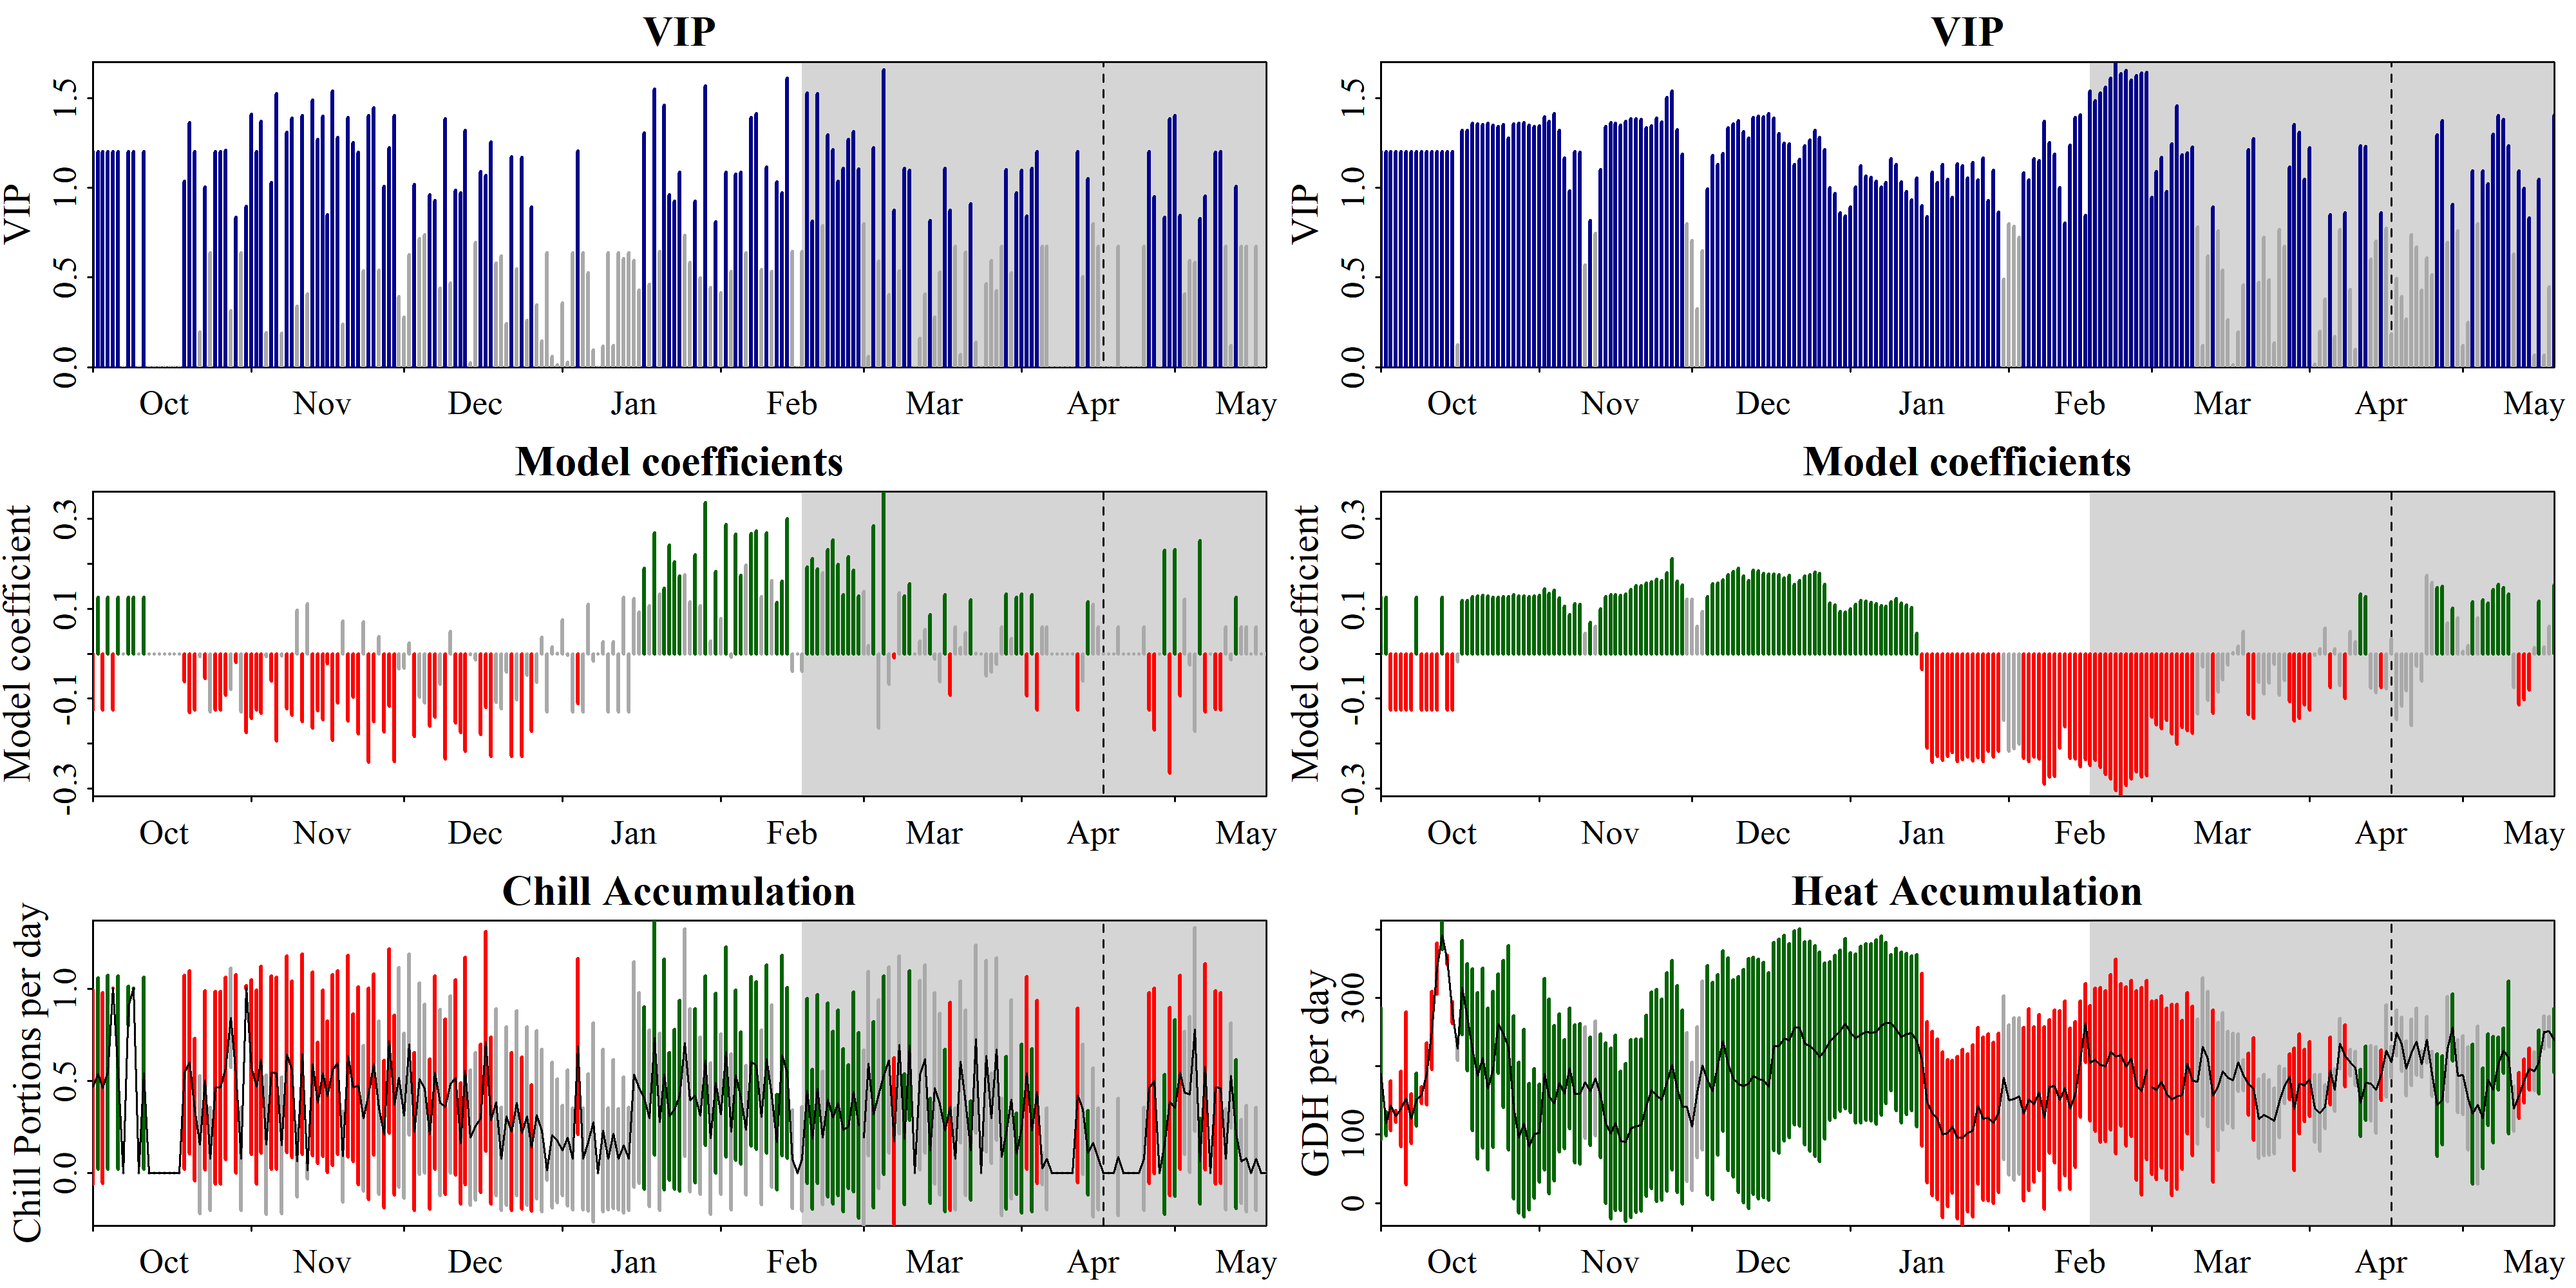

Source data for this figure (header and first rows):
Date, Type, JDay, Coef, VIP, MetricMean, MetricStdev
1001, Chill, -91, -0.125, 1.201, 0.468, 0.5261
1002, Chill, -90, 0.125, 1.201, 0.54, 0.5204
1003, Chill, -89, -0.125, 1.201, 0.4615, 0.5189
1004, Chill, -88, 0.125, 1.201, 0.5462, 0.5263
1005, Chill, -87, -0.125, 1.201, 1.004, 0.0005452
1006, Chill, -86, 0.125, 1.201, 0.5458, 0.5259
1007, Chill, -85, 0, 0, 0, 0
1008, Chill, -84, 0.125, 1.201, 0.9074, 0.1064
1009, Chill, -83, 0.125, 1.201, 1.003, 0.003002
1010, Chill, -82, 0, 0, 0, 0
1011, Chill, -81, 0.125, 1.201, 0.541, 0.5213
1012, Chill, -80, 0, 0, 0, 0
1013, Chill, -79, 0, 0, 0, 0
1014, Chill, -78, 0, 0, 0, 0
1015, Chill, -77, 0, 0, 0, 0
1016, Chill, -76, 0, 0, 0, 0
1017, Chill, -75, 0, 0, 0, 0
1018, Chill, -74, 0, 0, 0, 0
1019, Chill, -73, -0.06175, 1.035, 0.547, 0.5271
1020, Chill, -72, -0.131, 1.36, 0.6026, 0.496
1021, Chill, -71, -0.125, 1.201, 0.3445, 0.3872
1022, Chill, -70, -0.006915, 0.1943, 0.1539, 0.3758
1023, Chill, -69, -0.05425, 1.003, 0.5045, 0.4867
1024, Chill, -68, -0.1286, 0.6373, 0.07748, 0.2793
1025, Chill, -67, -0.125, 1.201, 0.4649, 0.5227
1026, Chill, -66, -0.125, 1.201, 0.4645, 0.5223
1027, Chill, -65, -0.09266, 1.207, 0.57, 0.4955
1028, Chill, -64, -0.0795, 0.3141, 0.8434, 0.2709
1029, Chill, -63, -0.01956, 0.8354, 0.5385, 0.5394
1030, Chill, -62, -0.1286, 0.6373, 0.07774, 0.2803
1031, Chill, -61, -0.1753, 0.8971, 1.007, 0.01103
1101, Chill, -60, -0.1433, 1.408, 0.5746, 0.4738
1102, Chill, -59, -0.125, 1.201, 0.4676, 0.5257
1103, Chill, -58, -0.1325, 1.369, 0.6171, 0.5078
1104, Chill, -57, -0.006154, 0.1919, 0.1546, 0.3775
1105, Chill, -56, -0.06021, 1.029, 0.5461, 0.5262
1106, Chill, -55, -0.194, 1.525, 0.542, 0.5223
1107, Chill, -54, -0.005375, 0.1894, 0.1519, 0.3707
1108, Chill, -53, -0.1218, 1.31, 0.6451, 0.534
1109, Chill, -52, -0.1358, 1.388, 0.5628, 0.4789
1110, Chill, -51, 0.09628, 0.3399, 0.06377, 0.1941
1111, Chill, -50, -0.151, 1.403, 0.6457, 0.5424
1112, Chill, -49, 0.1115, 0.4083, 0.01289, 0.04317
1113, Chill, -48, -0.1647, 1.486, 0.5926, 0.4994
1114, Chill, -47, -0.1261, 1.27, 0.3825, 0.3284
1115, Chill, -46, -0.1458, 1.398, 0.542, 0.4506
1116, Chill, -45, -0.02193, 0.8492, 0.4154, 0.4104
1117, Chill, -44, -0.1922, 1.538, 0.5608, 0.5169
1118, Chill, -43, -0.1091, 1.28, 0.5994, 0.4985
1119, Chill, -42, 0.07167, 0.2376, 0.09007, 0.2469
1120, Chill, -41, -0.1488, 1.392, 0.6354, 0.5469
1121, Chill, -40, -0.09656, 1.25, 0.464, 0.4019
1122, Chill, -39, -0.1779, 1.196, 0.4752, 0.5369
1123, Chill, -38, 0.07142, 0.5372, 0.2983, 0.3947
1124, Chill, -37, -0.2412, 1.4, 0.4298, 0.5739
1125, Chill, -36, -0.1512, 1.446, 0.59, 0.4906
1126, Chill, -35, 0.03751, 0.5412, 0.3539, 0.4708
1127, Chill, -34, -0.1742, 1.005, 0.2112, 0.4004
1128, Chill, -33, -0.1161, 1.223, 0.717, 0.5005
1129, Chill, -32, -0.2388, 1.401, 0.3697, 0.4877
... 404 more rows
